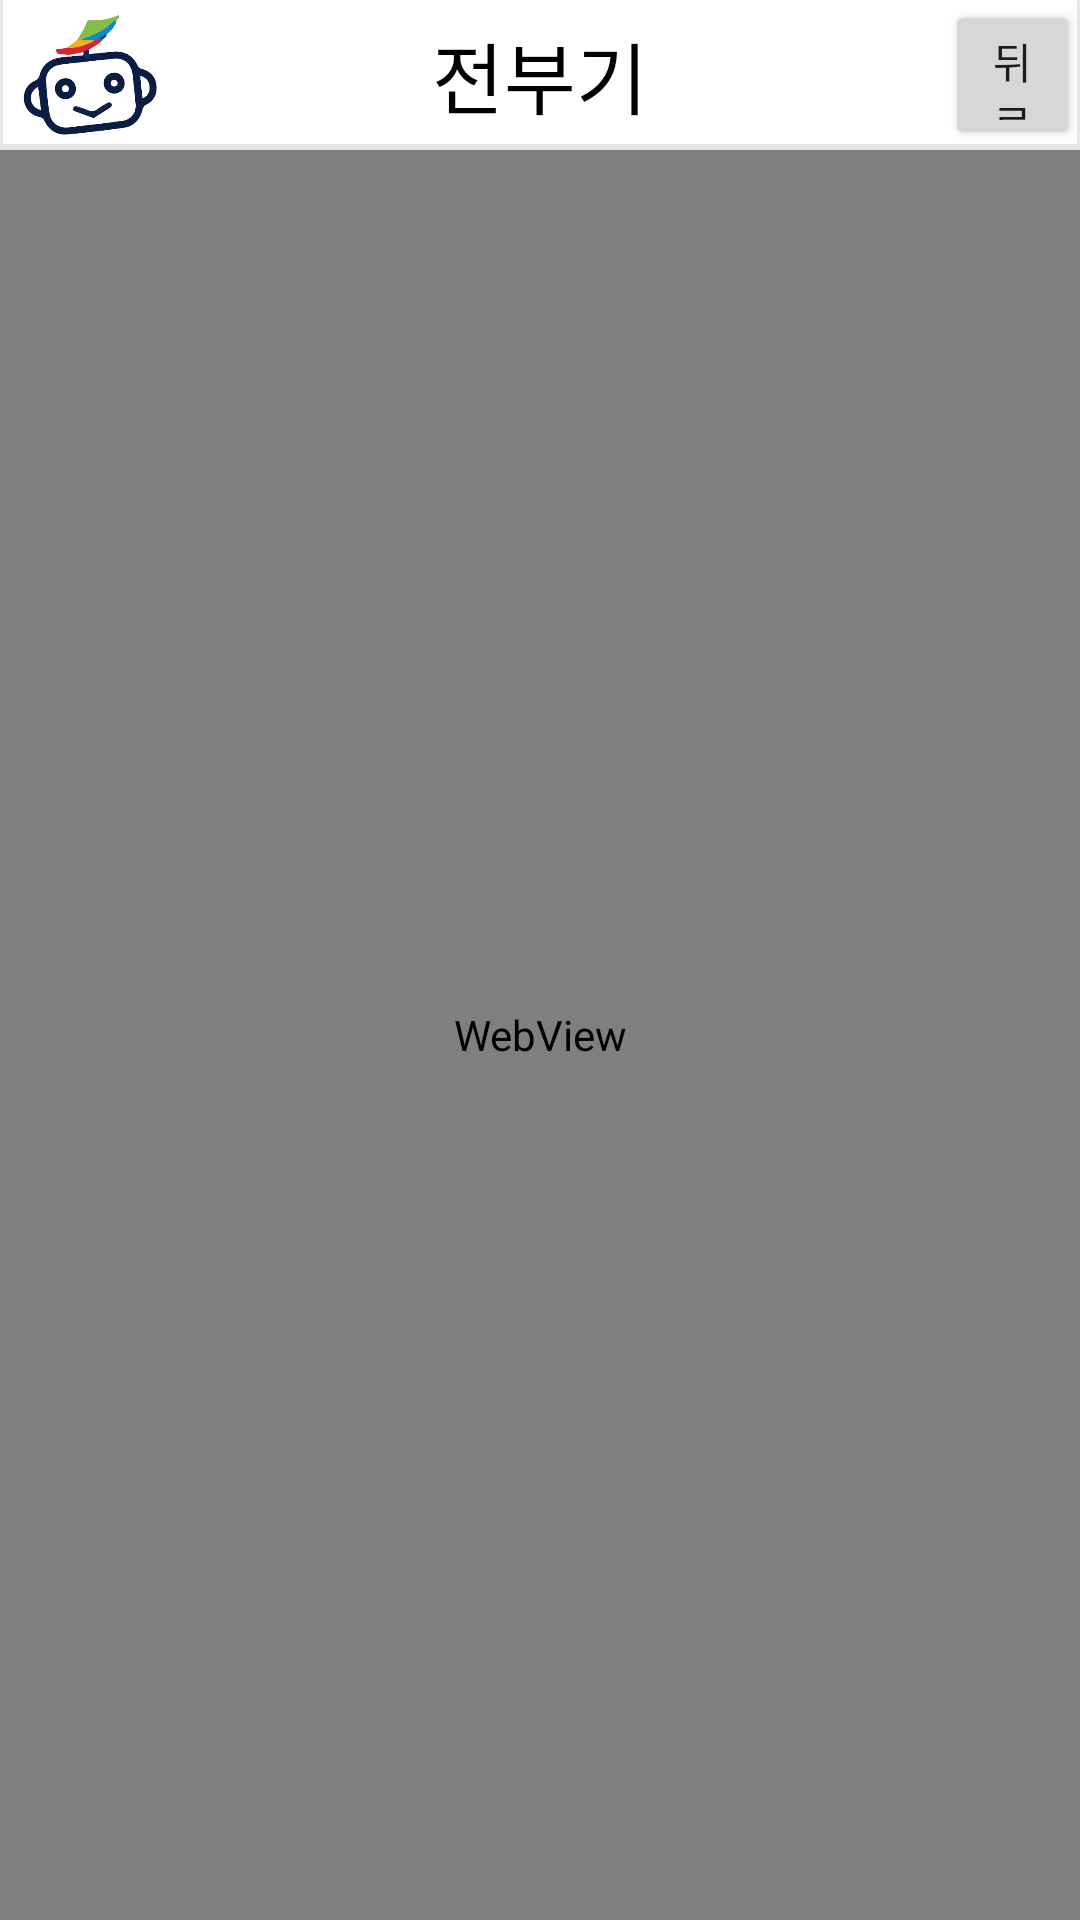

The Android layout XML behind this screen, and the referenced resources:
<!-- AndroidManifest.xml: application theme Theme.Jeonbuckchatbot -->
<!-- res/layout/page_webview.xml -->
<?xml version="1.0" encoding="utf-8"?>
<LinearLayout xmlns:android="http://schemas.android.com/apk/res/android"
    xmlns:app="http://schemas.android.com/apk/res-auto"
    xmlns:tools="http://schemas.android.com/tools"
    android:layout_width="match_parent"
    android:layout_height="match_parent"
    android:orientation="vertical"
    tools:context=".MainActivity">

    <LinearLayout
        android:layout_width="wrap_content"
        android:layout_height="wrap_content">
        <RelativeLayout
            android:id="@+id/rl_001"
            android:layout_width="match_parent"
            android:layout_height="50dp"
            android:background="@drawable/layout_with_shadow">

            <TextView
                android:id="@+id/chatstat"
                android:layout_width="match_parent"
                android:layout_height="match_parent"
                android:fontFamily="@font/galmuri7"
                android:gravity="center"
                android:text="전부기"
                android:textColor="#000000"
                android:textSize="26dp" />

            <ImageView
                android:id="@+id/btn_menu"
                android:layout_width="50dp"
                android:layout_height="50dp"
                android:layout_centerVertical="true"
                android:layout_marginLeft="5dp"
                android:layout_weight="1"
                android:src="@drawable/chatbotcharacter"
                android:transitionName="imgTransition" />

            <Button
                android:id="@+id/back"
                android:layout_width="wrap_content"
                android:layout_height="wrap_content"
                android:text="뒤로가기"
                android:layout_centerVertical="true"
                android:layout_marginLeft="315dp"/>
        </RelativeLayout>

    </LinearLayout>

    <WebView
        android:id="@+id/webView"
        android:layout_width="match_parent"
        android:layout_height="match_parent"></WebView>



</LinearLayout>
<!-- resources referenced by this layout -->
<resources>
  <!-- drawable chatbotcharacter: png bitmap (drawable-v24, 26867 bytes) -->
  <!-- drawable layout_with_shadow (drawable) -->
  <?xml version="1.0" encoding="utf-8"?>
  <layer-list xmlns:android="http://schemas.android.com/apk/res/android">
      <item >
          <shape
              android:shape="rectangle">
              <solid android:color="#e6e6e6" />
          </shape>
      </item>
      <item android:right="1dp" android:left="1dp" android:bottom="2dp">
          <shape
              android:shape="rectangle">
              <solid android:color="@android:color/white"/>
          </shape>
      </item>
  </layer-list>
  <style name="Theme.Jeonbuckchatbot" parent="Theme.MaterialComponents.DayNight.DarkActionBar">
          
          <item name="colorPrimary">@color/purple_500</item>
          <item name="colorPrimaryVariant">@color/purple_700</item>
          <item name="colorOnPrimary">@color/white</item>
          
          <item name="colorSecondary">@color/teal_200</item>
          <item name="colorSecondaryVariant">@color/teal_700</item>
          <item name="colorOnSecondary">@color/black</item>
          
          <item name="android:statusBarColor" tools:targetApi="l">?attr/colorPrimaryVariant</item>
          
      </style>
  <!-- not gathered from this repository: default colours our renderer supplied (Android Studio template values) -->
  <color name="purple_500">#FF6200EE</color>
  <color name="purple_700">#FF3700B3</color>
  <color name="teal_200">#FF03DAC5</color>
  <color name="teal_700">#FF018786</color>
  <color name="black">#FF000000</color>
  <color name="white">#FFFFFFFF</color>
</resources>
